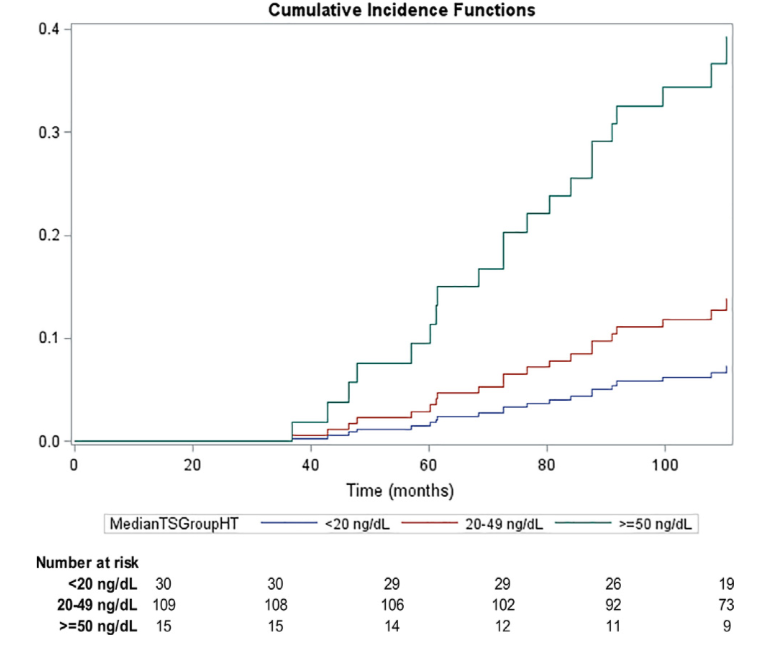

Values plotted in this chart, from the file beside it:
Testosterone>=50, , Testosterone20-50, , Testosterone<20, 
X, Y, X, Y, X, Y
2, 0.0004849, 0, 0, 0, 0.0004849
4, 0.0004849, 2, 0, 2, 0.0004849
6, 0.0004849, 4, 0, 4, 0.0004849
8, 0.0004849, 6, 0, 6, 0.0004849
10, 0.0004849, 8, 0, 8, 0.0004849
12, 0.0004849, 10, 0, 10, 0.0004849
14, 0.0004849, 12, 0, 12, 0.0004849
16, 0.0004849, 14, 0, 14, 0.0004849
18, 0.0004849, 16, 0, 16, 0.0004849
20, 0.0004849, 18, 0, 18, 0.0004849
22, 0.0004849, 20, 0, 20, 0.0004849
24, 0.0004849, 22, 0, 22, 0.0004849
26, 0.0004849, 24, 0, 24, 0.0004849
28, 0.0004849, 26, 0, 26, 0.0004849
30, 0.0004849, 28, 0, 28, 0.0004849
32, 0.0004849, 30, 0, 30, 0.0004849
34, 0.0004849, 32, 5.551115123125783e-17, 32, 0.0004849
36, 0.000553, 34, 4.281537346884079e-10, 34, 0.0004849
38, 0.01843, 36, 0.00024, 36, 0.0004851
40, 0.01843, 38, 0.005814, 38, 0.002425
42, 0.01844, 40, 0.005819, 40, 0.002425
44, 0.03782, 42, 0.005836, 42, 0.002425
46, 0.03722, 44, 0.01164, 44, 0.005819
48, 0.07619, 46, 0.01144, 46, 0.00594
50, 0.07565, 48, 0.02347, 48, 0.01171
52, 0.07565, 50, 0.02328, 50, 0.01164
54, 0.07565, 52, 0.02328, 52, 0.01164
56, 0.07564, 54, 0.02328, 54, 0.01164
58, 0.09504, 56, 0.02328, 56, 0.01164
60, 0.09553, 58, 0.02909, 58, 0.01503
62, 0.1503, 60, 0.02958, 60, 0.01552
64, 0.1503, 62, 0.04701, 62, 0.02425
66, 0.1503, 64, 0.04704, 64, 0.02425
68, 0.1501, 66, 0.04704, 66, 0.02425
70, 0.1673, 68, 0.04695, 68, 0.02418
72, 0.1672, 70, 0.05286, 70, 0.02764
74, 0.2027, 72, 0.05283, 72, 0.02763
76, 0.2027, 74, 0.06546, 74, 0.03346
78, 0.2211, 76, 0.06545, 76, 0.03345
80, 0.2211, 78, 0.07225, 78, 0.03685
82, 0.2381, 80, 0.07274, 80, 0.03685
84, 0.2524, 82, 0.07807, 82, 0.04025
86, 0.2551, 84, 0.08357, 84, 0.04302
88, 0.2907, 86, 0.08535, 86, 0.04364
90, 0.2909, 88, 0.09737, 88, 0.05036
92, 0.3251, 90, 0.09698, 90, 0.05043
94, 0.3249, 92, 0.1112, 92, 0.05852
96, 0.3249, 94, 0.111, 94, 0.05867
98, 0.3249, 96, 0.111, 96, 0.05867
100, 0.3433, 98, 0.111, 98, 0.05867
102, 0.3433, 100, 0.1183, 100, 0.06207
104, 0.3433, 102, 0.1183, 102, 0.06207
106, 0.3433, 104, 0.1183, 104, 0.06207
108, 0.3673, 106, 0.1183, 106, 0.06207
110, 0.3666, 108, 0.1273, 108, 0.06664
, , 110, 0.127, 110, 0.06692
